Dataset: Borders (GitHub, frankbydefault/tumor-detector-notebook). Classes: glioma, meningioma, no tumor, pituitary tumor.

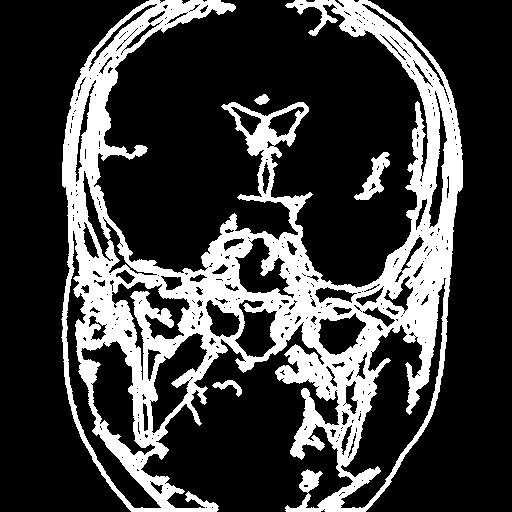
Label: pituitary tumor

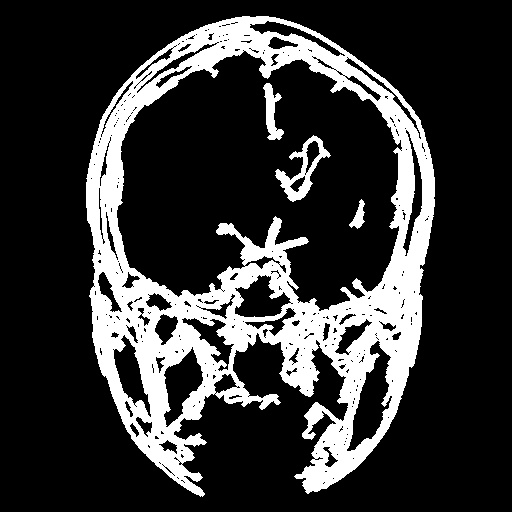
Label: glioma

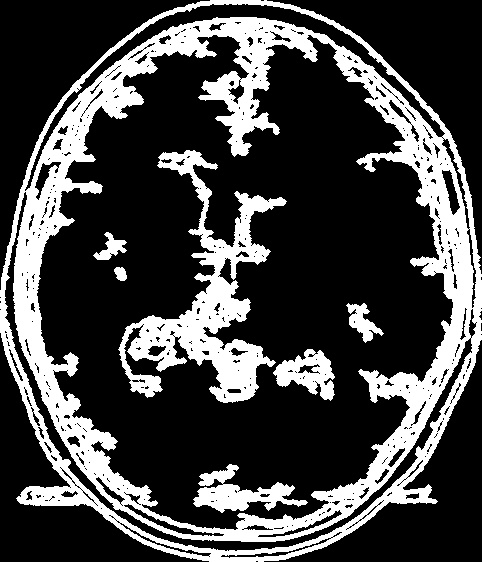
Label: meningioma

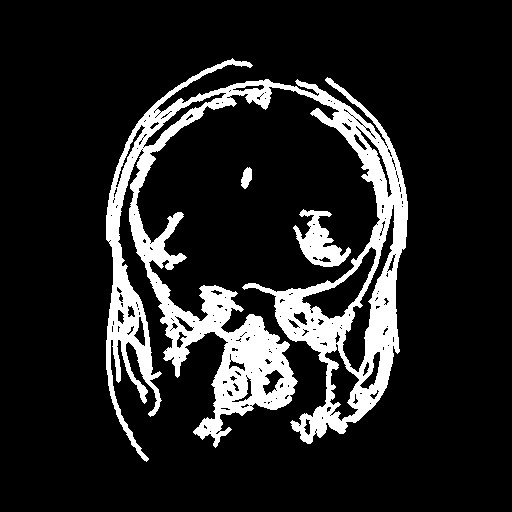
Label: glioma

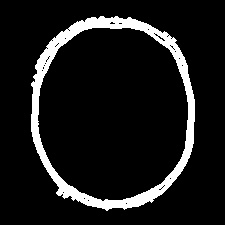
Label: no tumor

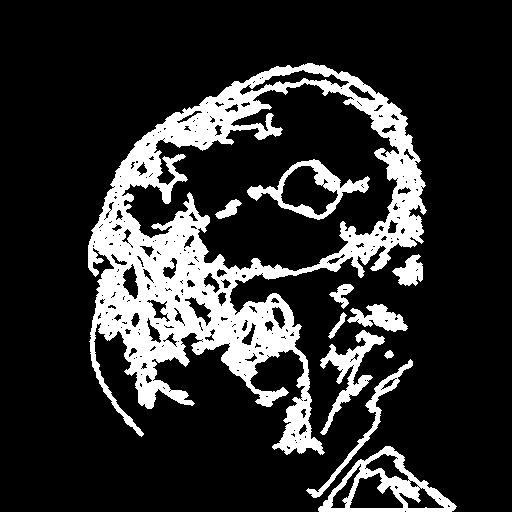
Label: meningioma
